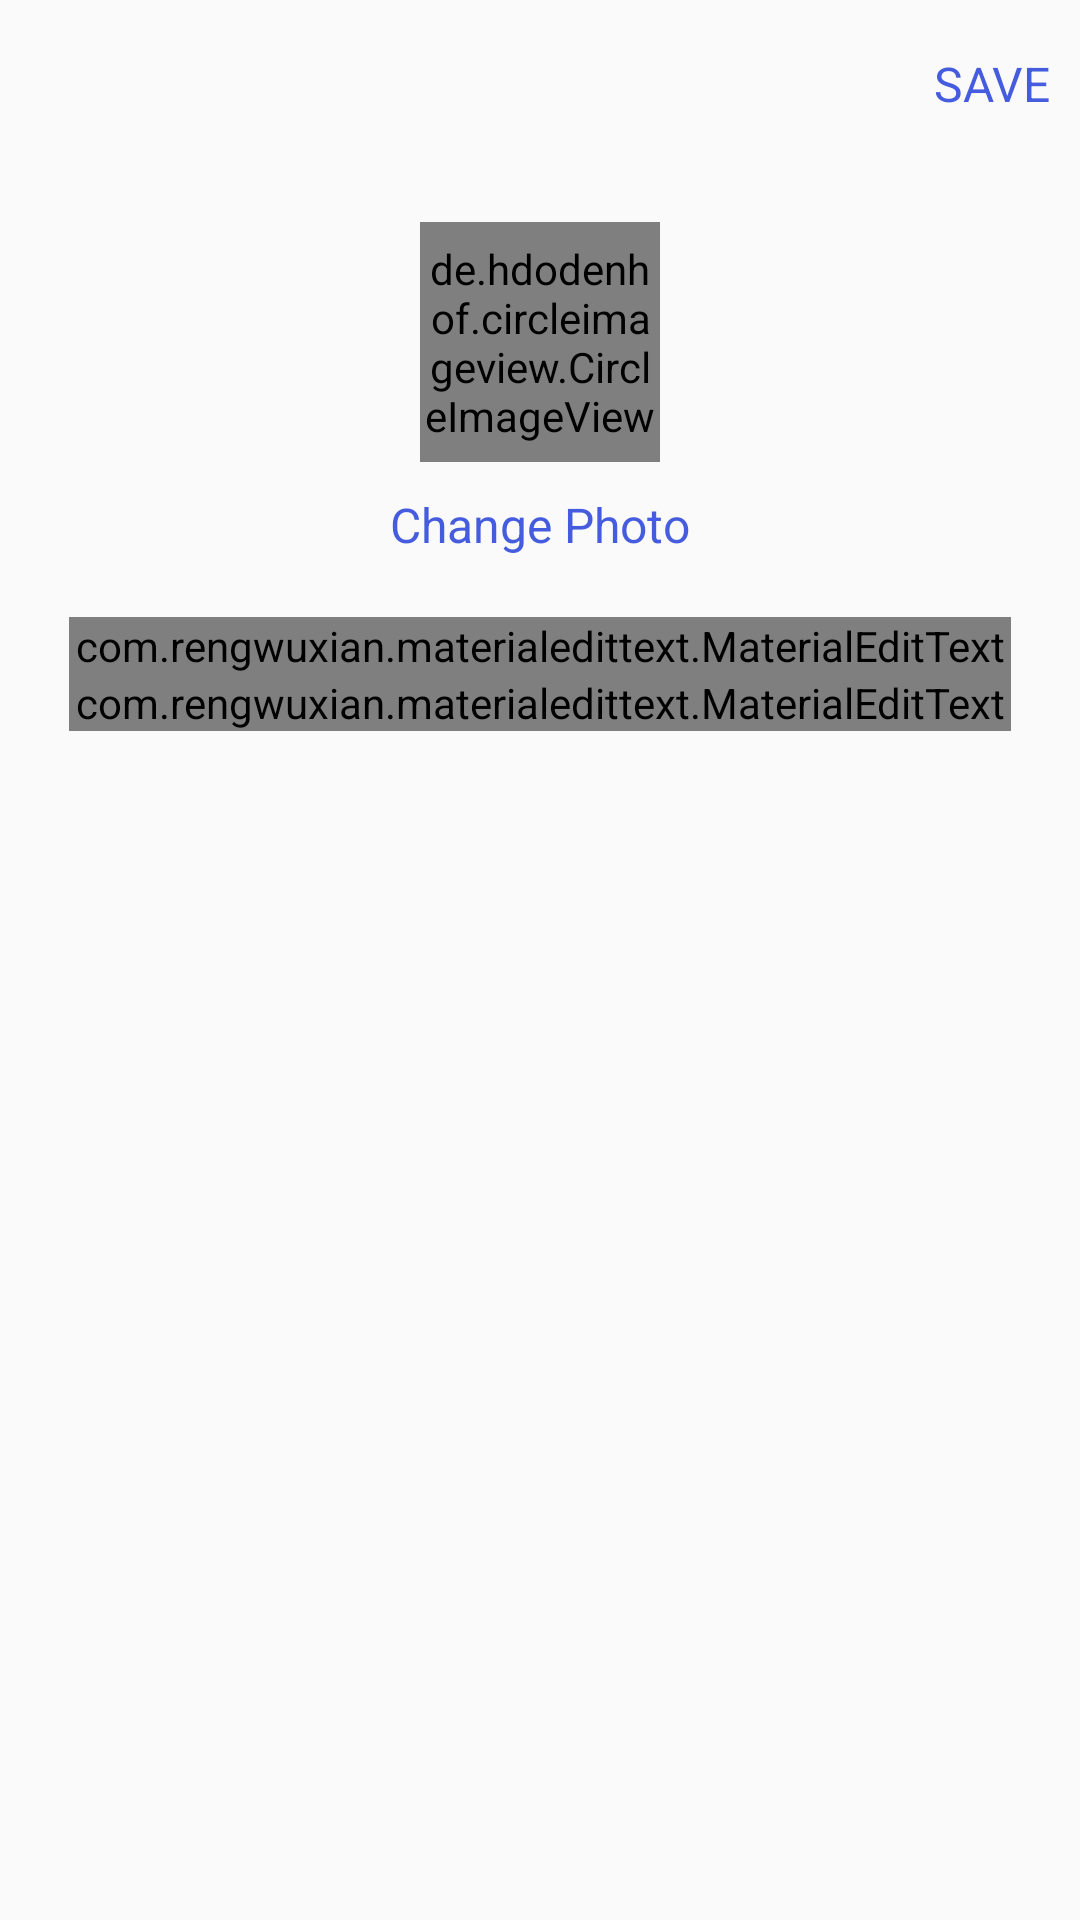

Layout XML and referenced resources for this Android screen:
<!-- AndroidManifest.xml: application theme AppTheme -->
<!-- res/layout/activity_edit_profile.xml -->
<?xml version="1.0" encoding="utf-8"?>
<LinearLayout xmlns:android="http://schemas.android.com/apk/res/android"
    xmlns:app="http://schemas.android.com/apk/res-auto"
    xmlns:tools="http://schemas.android.com/tools"
    android:layout_width="match_parent"
    android:orientation="vertical"
    android:layout_height="match_parent"
    tools:context=".EditProfileActivity">

    <com.google.android.material.appbar.AppBarLayout
        android:id="@+id/bar"
        android:layout_width="match_parent"
        android:layout_height="wrap_content"
        android:background="?android:attr/windowBackground">

        <androidx.appcompat.widget.Toolbar
            android:id="@+id/toolbar"
            android:layout_width="match_parent"
            android:layout_height="wrap_content"
            android:background="?android:attr/windowBackground">

            <RelativeLayout
                android:layout_width="match_parent"
                android:layout_height="wrap_content">

                <ImageView
                    android:layout_width="wrap_content"
                    android:layout_height="wrap_content"
                    android:src="@drawable/ic_back_black"
                    android:id="@+id/close"
                    android:layout_centerVertical="true"
                    android:layout_alignParentLeft="true"
                    android:layout_alignParentStart="true" />

                <TextView
                    android:layout_width="wrap_content"
                    android:layout_height="wrap_content"
                    android:layout_marginRight="10dp"
                    android:text="SAVE"
                    android:id="@+id/save"
                    android:textSize="16sp"
                    android:layout_centerVertical="true"
                    android:textColor="@color/colorPrimary"
                    android:layout_alignParentRight="true"
                    android:layout_alignParentEnd="true" />

            </RelativeLayout>


        </androidx.appcompat.widget.Toolbar>
    </com.google.android.material.appbar.AppBarLayout>

    <LinearLayout
        android:layout_width="match_parent"
        android:layout_height="wrap_content"
        android:padding="8dp"
        android:layout_marginLeft="15dp"
        android:layout_marginRight="15dp"
        android:orientation="vertical">

        <de.hdodenhof.circleimageview.CircleImageView
            android:layout_width="80dp"
            android:layout_height="80dp"
            android:src="@mipmap/ic_launcher"
            android:layout_gravity="center"
            android:id="@+id/image_profile"
            android:layout_margin="10dp"/>

        <TextView
            android:layout_width="wrap_content"
            android:layout_height="wrap_content"
            android:text="Change Photo"
            android:layout_gravity="center"
            android:id="@+id/tv_change"
            android:textColor="@color/colorPrimary"
            android:textSize="16sp"/>

        <com.rengwuxian.materialedittext.MaterialEditText
            android:layout_width="match_parent"
            android:layout_height="wrap_content"
            android:layout_marginTop="20dp"
            android:hint="Full Name"
            android:id="@+id/fullname"
            app:met_floatingLabel="normal" />

        <com.rengwuxian.materialedittext.MaterialEditText
            android:layout_width="match_parent"
            android:layout_height="wrap_content"
            android:hint="Username"
            android:id="@+id/username"
            app:met_floatingLabel="normal"/>

        
            
            
            
            
            

    </LinearLayout>

</LinearLayout>
<!-- resources referenced by this layout -->
<resources>
  <color name="colorPrimary">#455cde</color>
  <style name="AppTheme" parent="Theme.AppCompat.Light.NoActionBar">
          
          <item name="colorPrimary">@color/colorPrimary</item>
          <item name="colorPrimaryDark">@color/colorPrimaryDark</item>
          <item name="colorAccent">@color/colorAccent</item>
      </style>
  <color name="colorPrimaryDark">#403d3d</color>
  <color name="colorAccent">#c2bdbf</color>
</resources>
